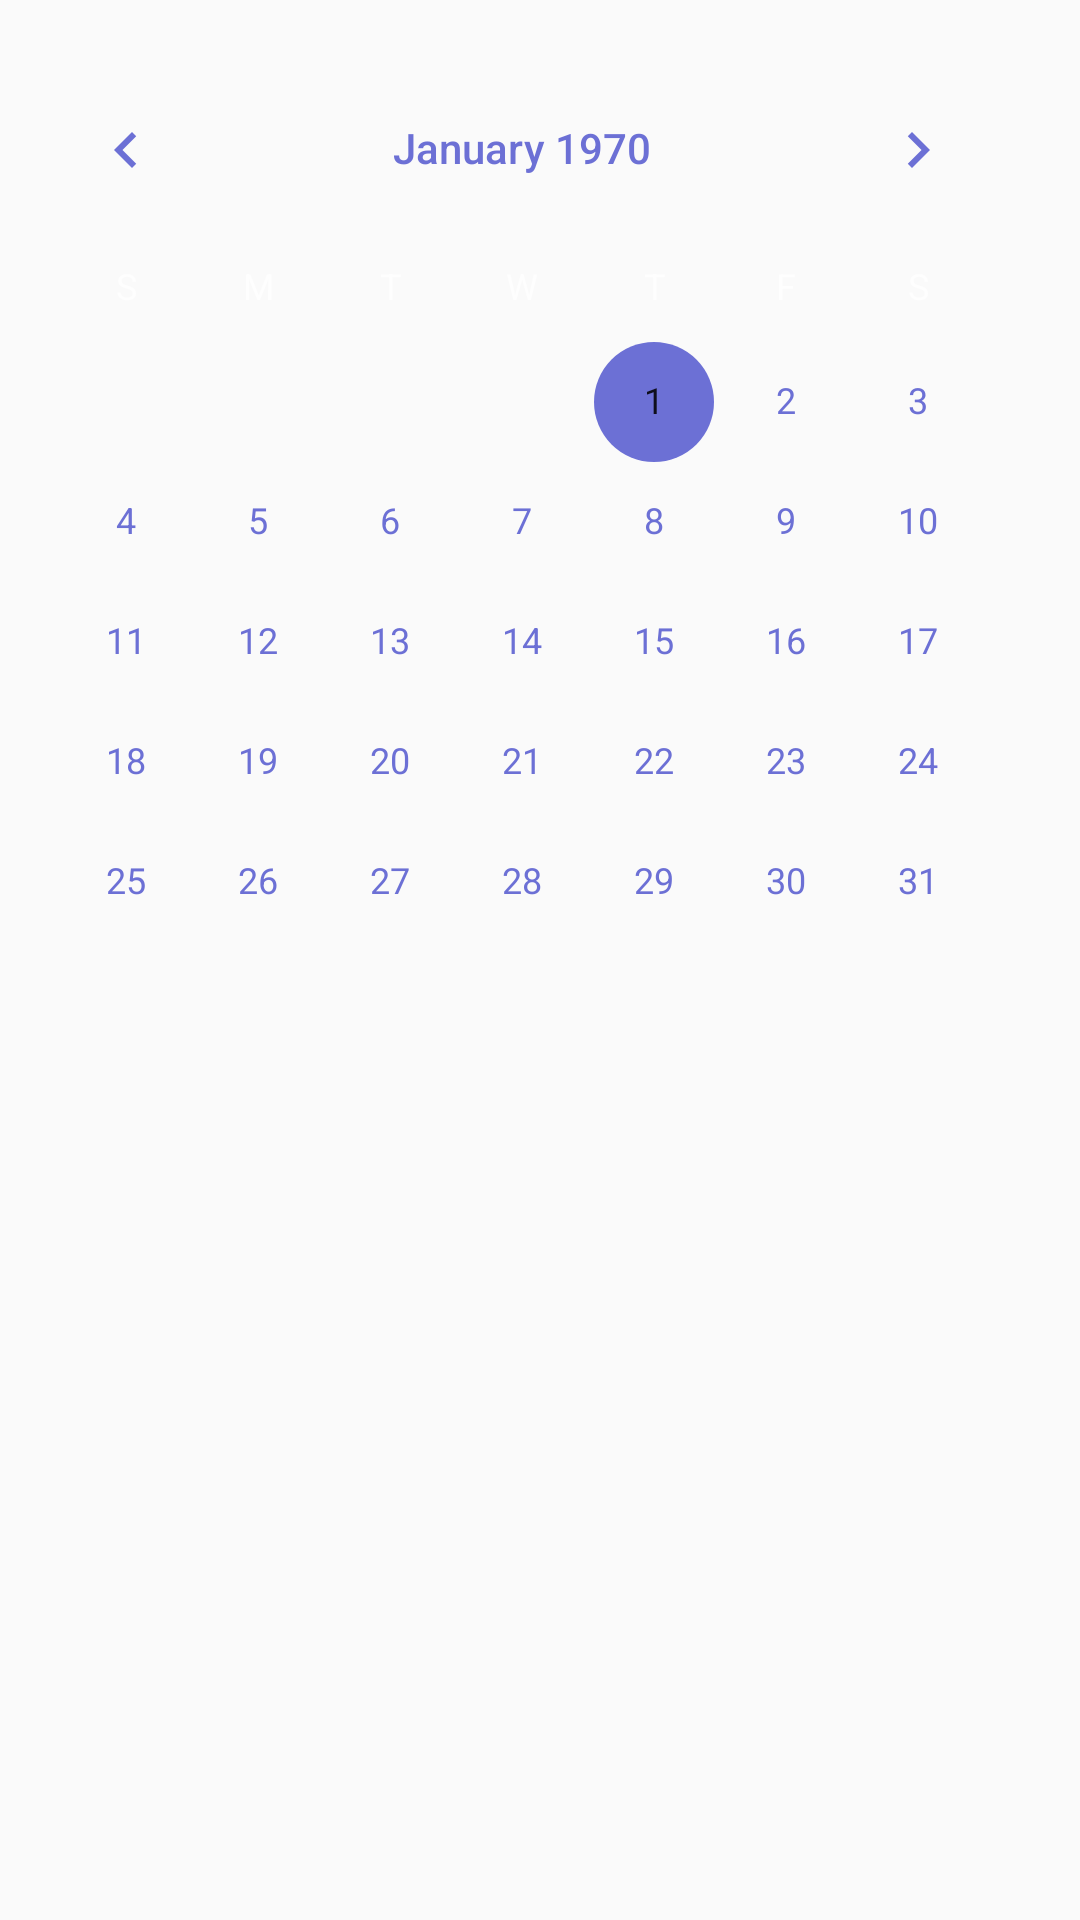

The Android layout XML behind this screen, and the referenced resources:
<!-- AndroidManifest.xml: application theme Theme.LifeTrack -->
<!-- res/layout/fragment_date_picker.xml -->
<?xml version="1.0" encoding="utf-8"?>
<FrameLayout xmlns:android="http://schemas.android.com/apk/res/android"
    xmlns:tools="http://schemas.android.com/tools"
    android:layout_width="match_parent"
    android:layout_height="match_parent"
    xmlns:app="http://schemas.android.com/apk/res-auto"
    tools:context=".ui.DatePickerFragment">

    <CalendarView
        android:id="@+id/calendarViewRealizarReserva"
        android:layout_width="wrap_content"
        android:layout_height="wrap_content"
        android:layout_marginTop="16dp"
        app:layout_constraintEnd_toEndOf="parent"
        android:theme="@style/CalenderViewCustom"
        app:layout_constraintStart_toStartOf="parent"
        app:layout_constraintTop_toBottomOf="@+id/textViewRealizarReserva" />
</FrameLayout>
<!-- resources referenced by this layout -->
<resources>
  <style name="CalenderViewCustom" parent="Theme.AppCompat">
          <item name="colorAccent">@color/purple</item>
          <item name="colorPrimary">@color/purple</item>
          <item name="android:textColorPrimary">@color/purple</item>
      </style>
  <style name="Theme.LifeTrack" parent="Theme.AppCompat.DayNight.NoActionBar">
          
          <item name="colorPrimary">@color/purple_500</item>
          <item name="colorPrimaryVariant">@color/purple_700</item>
          <item name="colorOnPrimary">@color/white</item>
          
          <item name="colorSecondary">@color/teal_200</item>
          <item name="colorSecondaryVariant">@color/teal_700</item>
          <item name="colorOnSecondary">@color/black</item>
          
          <item name="android:statusBarColor" tools:targetApi="l">?attr/colorPrimaryVariant</item>
          
      </style>
  <color name="purple">#6C70D5</color>
  <color name="purple_500">#FF6200EE</color>
  <color name="purple_700">#FF3700B3</color>
  <color name="white">#FFFFFFFF</color>
  <color name="teal_200">#FF03DAC5</color>
  <color name="teal_700">#FF018786</color>
  <color name="black">#FF000000</color>
</resources>
